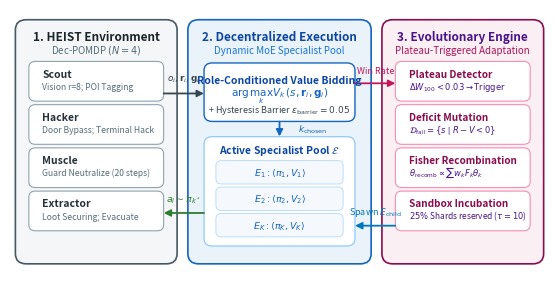

The matplotlib source for this figure:
#!/usr/bin/env python3
"""Generate architecture diagram for THIEF."""

import os
import matplotlib
matplotlib.use("Agg")
import matplotlib.pyplot as plt
from matplotlib.patches import FancyBboxPatch, FancyArrowPatch, Rectangle

def create_architecture_diagram(out_path="paper/figures/architecture.pdf"):
    os.makedirs(os.path.dirname(out_path), exist_ok=True)
    
    # 5.5 inches wide (NeurIPS textwidth), 2.7 inches tall
    fig, ax = plt.subplots(figsize=(5.5, 2.7), dpi=300)
    ax.set_xlim(0, 100)
    ax.set_ylim(0, 52)
    ax.axis("off")

    # Colors: slate and navy palette
    c_env_bg = "#F4F6F8"
    c_env_border = "#455A64"
    c_env_txt = "#1A252C"
    
    c_exec_bg = "#EBF3FA"
    c_exec_border = "#1565C0"
    c_exec_txt = "#0D47A1"
    
    c_evo_bg = "#FAF0F4"
    c_evo_border = "#880E4F"
    c_evo_txt = "#4A148C"
    
    c_box_bg = "#FFFFFF"
    c_arrow = "#37474F"

    # 1. Left container: HEIST Dec-POMDP and heterogeneous team
    rect_left = FancyBboxPatch((2, 3), 28, 46, boxstyle="round,pad=1.0,rounding_size=2.0",
                               facecolor=c_env_bg, edgecolor=c_env_border, linewidth=1.2, linestyle="-")
    ax.add_patch(rect_left)
    ax.text(16, 46.5, "1. HEIST Environment", ha="center", va="center", fontsize=8.5, weight="bold", color=c_env_txt)
    ax.text(16, 44.0, "Dec-POMDP $(N=4)$", ha="center", va="center", fontsize=7, style="italic", color="#546E7A")

    roles = [
        ("Scout", "Vision r=8; POI Tagging"),
        ("Hacker", "Door Bypass; Terminal Hack"),
        ("Muscle", "Guard Neutralize (20 steps)"),
        ("Extractor", "Loot Securing; Evacuate"),
    ]
    for idx, (role, desc) in enumerate(roles):
        ry = 34.5 - idx * 8.5
        box = FancyBboxPatch((4, ry), 24, 6.8, boxstyle="round,pad=0.5,rounding_size=1.2",
                             facecolor=c_box_bg, edgecolor="#90A4AE", linewidth=0.8)
        ax.add_patch(box)
        ax.text(6, ry + 4.2, role, fontsize=7.5, weight="bold", color="#263238")
        ax.text(6, ry + 1.8, desc, fontsize=6.2, color="#546E7A")

    # 2. Center container: dynamic MoE router and active specialist pool
    rect_center = FancyBboxPatch((34, 3), 32, 46, boxstyle="round,pad=1.0,rounding_size=2.0",
                                 facecolor=c_exec_bg, edgecolor=c_exec_border, linewidth=1.2)
    ax.add_patch(rect_center)
    ax.text(50, 46.5, "2. Decentralized Execution", ha="center", va="center", fontsize=8.5, weight="bold", color=c_exec_txt)
    ax.text(50, 44.0, "Dynamic MoE Specialist Pool", ha="center", va="center", fontsize=7, style="italic", color="#1976D2")

    # Router box
    router_box = FancyBboxPatch((36.5, 30.5), 27, 10.5, boxstyle="round,pad=0.5,rounding_size=1.5",
                                facecolor=c_box_bg, edgecolor=c_exec_border, linewidth=1.0)
    ax.add_patch(router_box)
    ax.text(50, 38.0, "Role-Conditioned Value Bidding", ha="center", va="center", fontsize=7.5, weight="bold", color=c_exec_txt)
    ax.text(50, 35.0, r"$\arg\max_k V_k(s, \mathbf{r}_i, \mathbf{g}_i)$", ha="center", va="center", fontsize=7.5, color="#1565C0")
    ax.text(50, 32.2, r"+ Hysteresis Barrier $\epsilon_{\rm barrier} = 0.05$", ha="center", va="center", fontsize=6.5, color="#37474F")

    # Active Experts Box
    exp_box = FancyBboxPatch((36.5, 6.0), 27, 20.5, boxstyle="round,pad=0.5,rounding_size=1.5",
                             facecolor=c_box_bg, edgecolor="#90CAF9", linewidth=0.9)
    ax.add_patch(exp_box)
    ax.text(50, 24.2, "Active Specialist Pool $\\mathcal{E}$", ha="center", va="center", fontsize=7.5, weight="bold", color="#0D47A1")
    
    # Sub-experts inside
    e_labels = [r"$E_1: \langle \pi_1, V_1 \rangle$", r"$E_2: \langle \pi_2, V_2 \rangle$", r"$E_K: \langle \pi_K, V_K \rangle$"]
    for i, el in enumerate(e_labels):
        ey = 18.0 - i * 5.2
        ebox = FancyBboxPatch((38.5, ey), 23, 4.0, boxstyle="round,pad=0.3,rounding_size=1.0",
                              facecolor="#F5F9FD", edgecolor="#BBDEFB", linewidth=0.7)
        ax.add_patch(ebox)
        ax.text(50, ey + 2.0, el, ha="center", va="center", fontsize=6.8, color="#1565C0")

    # 3. Right container: evolutionary specialist lifecycle (THIEF core)
    rect_right = FancyBboxPatch((70, 3), 28, 46, boxstyle="round,pad=1.0,rounding_size=2.0",
                                facecolor=c_evo_bg, edgecolor=c_evo_border, linewidth=1.2)
    ax.add_patch(rect_right)
    ax.text(84, 46.5, "3. Evolutionary Engine", ha="center", va="center", fontsize=8.5, weight="bold", color=c_evo_txt)
    ax.text(84, 44.0, "Plateau-Triggered Adaptation", ha="center", va="center", fontsize=7, style="italic", color="#AD1457")

    evo_steps = [
        ("Plateau Detector", r"$\Delta W_{100} < 0.03 \rightarrow \text{Trigger}$"),
        ("Deficit Mutation", r"$\mathcal{D}_{\text{fail}} = \{s \mid R - V < 0\}$"),
        ("Fisher Recombination", r"$\theta_{\text{recomb}} \propto \sum w_k F_k \theta_k$"),
        ("Sandbox Incubation", r"$25\%$ Shards reserved ($\tau=10$)"),
    ]
    for idx, (title, math_txt) in enumerate(evo_steps):
        ey = 34.5 - idx * 8.5
        box = FancyBboxPatch((72, ey), 24, 6.8, boxstyle="round,pad=0.5,rounding_size=1.2",
                             facecolor=c_box_bg, edgecolor="#F48FB1", linewidth=0.8)
        ax.add_patch(box)
        ax.text(74, ey + 4.2, title, fontsize=7.2, weight="bold", color="#880E4F")
        ax.text(74, ey + 1.8, math_txt, fontsize=6.0, color="#4A148C")

    # 4. Connecting signal arrows
    # 1. Observation flow from Left to Center Router
    arr1 = FancyArrowPatch((28, 35.5), (36.5, 35.5), arrowstyle="-|>", mutation_scale=10,
                           color=c_arrow, linewidth=1.3)
    ax.add_patch(arr1)
    ax.text(32.25, 37.2, r"$o_i, \mathbf{r}_i, \mathbf{g}_i$", ha="center", va="bottom", fontsize=6.5, color="#37474F")

    # 2. Router dispatch down to Active Experts
    arr2 = FancyArrowPatch((50, 30.5), (50, 26.5), arrowstyle="-|>", mutation_scale=10,
                           color=c_exec_border, linewidth=1.3)
    ax.add_patch(arr2)
    ax.text(53.5, 28.5, r"$k_{\rm chosen}$", ha="left", va="center", fontsize=6.5, color=c_exec_border)

    # 3. Action flow back to Environment
    arr3 = FancyArrowPatch((36.5, 12.0), (28, 12.0), arrowstyle="-|>", mutation_scale=10,
                           color="#2E7D32", linewidth=1.3)
    ax.add_patch(arr3)
    ax.text(32.25, 13.5, r"$a_i \sim \pi_{k^*}$", ha="center", va="bottom", fontsize=6.8, color="#2E7D32")

    # 4. Trajectory return to Evolutionary Plateau Detector (Top loop)
    arr4 = FancyArrowPatch((63.5, 37.5), (72.0, 37.5), arrowstyle="-|>", mutation_scale=10,
                           color="#C2185B", linewidth=1.3, linestyle="-")
    ax.add_patch(arr4)
    ax.text(67.75, 39.0, "Win Rate", ha="center", va="bottom", fontsize=6.5, color="#C2185B")

    # 5. Incubation output returning to Active Pool (Bottom loop)
    arr5 = FancyArrowPatch((72.0, 9.5), (63.5, 9.5), arrowstyle="-|>", mutation_scale=10,
                           color="#0277BD", linewidth=1.3)
    ax.add_patch(arr5)
    ax.text(67.75, 11.0, r"Spawn $E_{\rm child}$", ha="center", va="bottom", fontsize=6.5, color="#0277BD")

    plt.tight_layout(pad=0.2)
    plt.savefig(out_path, format="pdf", dpi=300)
    plt.close()
    print(f"Generated clean architecture diagram: {out_path}")

if __name__ == "__main__":
    create_architecture_diagram()
